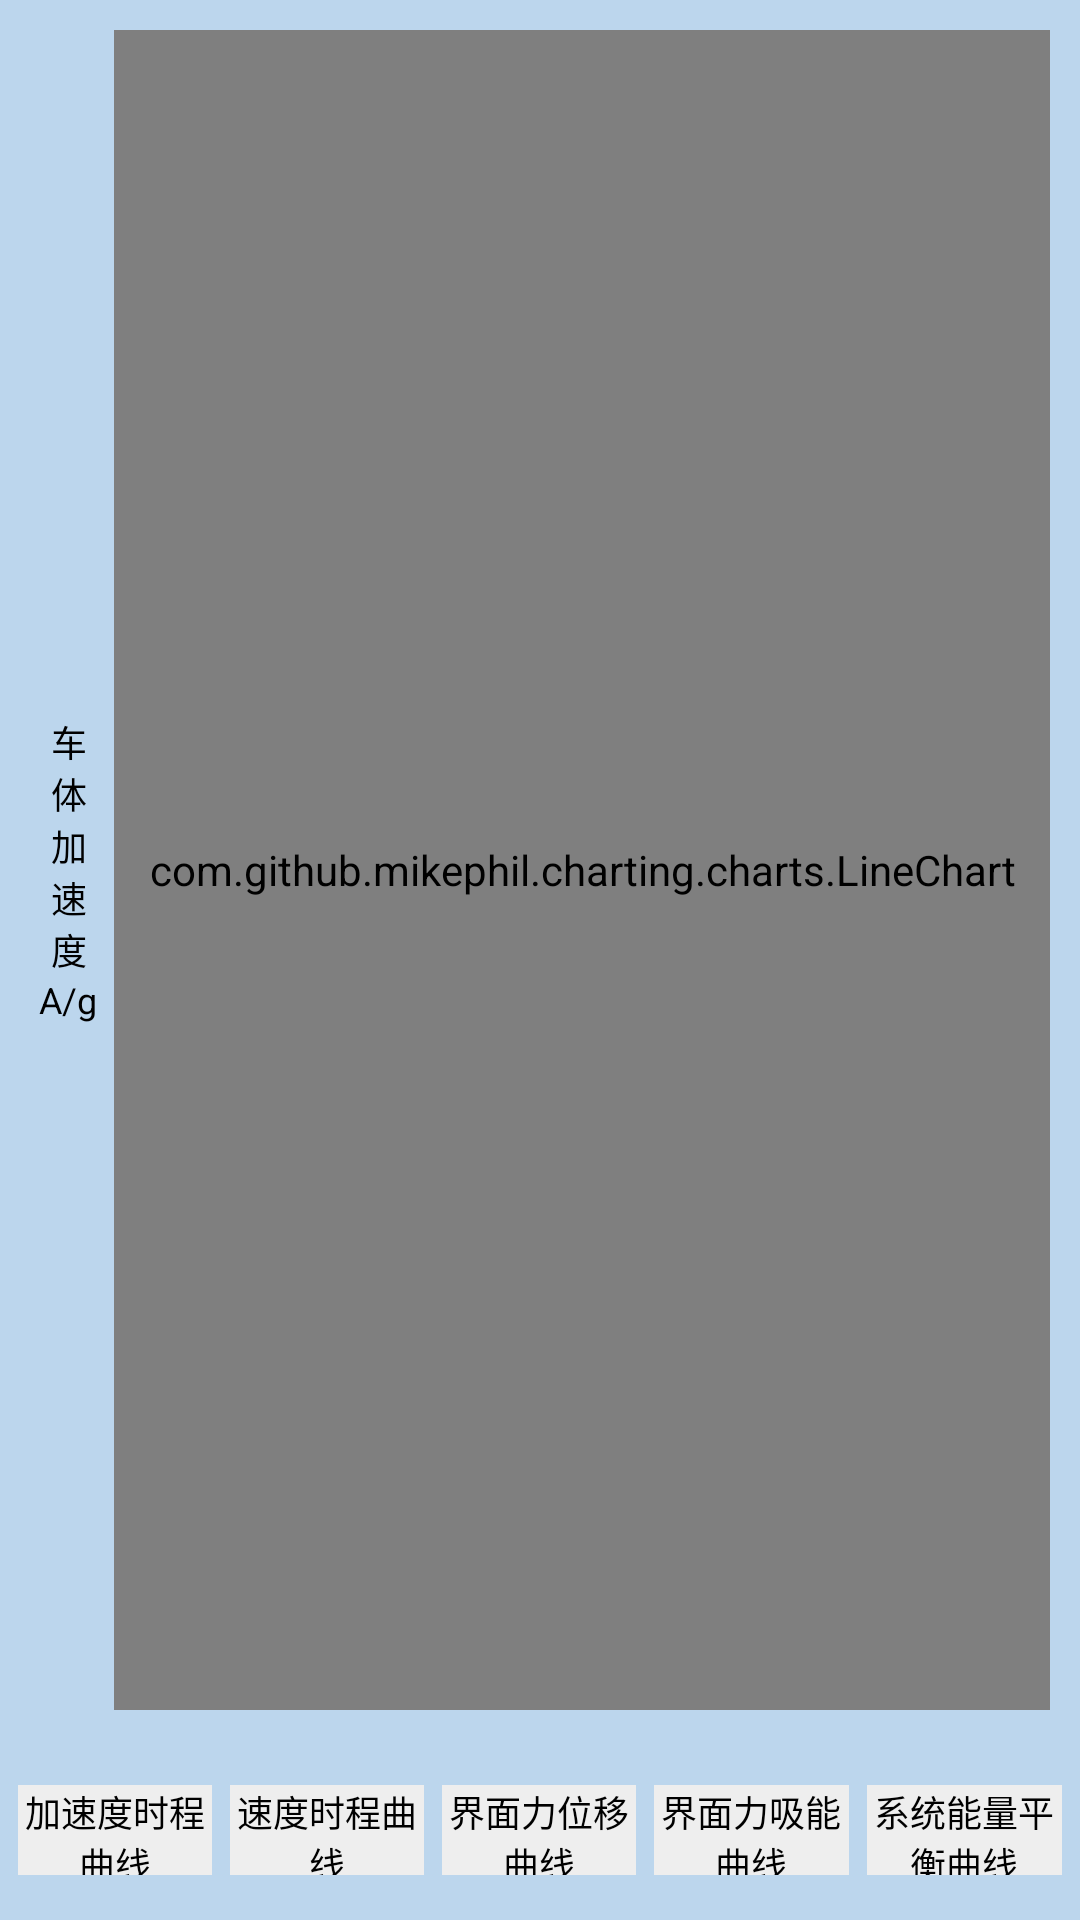

Produce the Android XML layout that renders to this screen, including the resource entries it uses.
<!-- AndroidManifest.xml: application theme AppTheme -->
<!-- res/layout/fragment_calculate.xml -->
<LinearLayout xmlns:android="http://schemas.android.com/apk/res/android"
    xmlns:tools="http://schemas.android.com/tools"
    android:layout_width="match_parent"
    android:layout_height="match_parent"
    android:background="@color/bg_activity"
    android:orientation="vertical"
    tools:context="com.lpy.cansinga.fragment.CalculateFragment">

    <LinearLayout
        android:layout_width="match_parent"
        android:layout_height="0dp"
        android:layout_margin="10dp"
        android:layout_weight="1"
        android:gravity="center_vertical"
        android:orientation="horizontal">

        <LinearLayout
            android:layout_width="wrap_content"
            android:layout_height="wrap_content"
            android:gravity="center"
            android:orientation="vertical">

            <TextView
                android:layout_width="wrap_content"
                android:layout_height="wrap_content"
                android:ems="1"
                android:text="车体加速度"
                android:textColor="@android:color/black"
                android:textSize="12sp" />

            <TextView
                android:layout_width="wrap_content"
                android:layout_height="wrap_content"
                android:ems="2"
                android:text=" A/g"
                android:textColor="@android:color/black"
                android:textSize="12sp" />
        </LinearLayout>

        <com.github.mikephil.charting.charts.LineChart
            android:id="@+id/lineChart"
            android:layout_width="match_parent"
            android:layout_height="match_parent"/>
    </LinearLayout>

    <LinearLayout
        android:layout_width="match_parent"
        android:layout_height="60dp"
        android:gravity="center"
        android:orientation="horizontal">

        <TextView
            android:id="@+id/line1_text"
            android:layout_width="0dp"
            android:layout_height="30dp"
            android:layout_marginLeft="6dp"
            android:layout_marginRight="6dp"
            android:layout_weight="1"
            android:background="@color/bg_grey"
            android:gravity="center"
            android:text="加速度时程曲线"
            android:textColor="@android:color/black"
            android:textSize="12sp" />

        <TextView
            android:id="@+id/line2_text"
            android:layout_width="0dp"
            android:layout_height="30dp"
            android:layout_marginRight="6dp"
            android:layout_weight="1"
            android:background="@color/bg_grey"
            android:gravity="center"
            android:text="速度时程曲线"
            android:textColor="@android:color/black"
            android:textSize="12sp" />

        <TextView
            android:id="@+id/line3_text"
            android:layout_width="0dp"
            android:layout_height="30dp"
            android:layout_marginRight="6dp"
            android:layout_weight="1"
            android:background="@color/bg_grey"
            android:gravity="center"
            android:text="界面力位移曲线"
            android:textColor="@android:color/black"
            android:textSize="12sp" />

        <TextView
            android:id="@+id/line4_text"
            android:layout_width="0dp"
            android:layout_height="30dp"
            android:layout_marginRight="6dp"
            android:layout_weight="1"
            android:background="@color/bg_grey"
            android:gravity="center"
            android:text="界面力吸能曲线"
            android:textColor="@android:color/black"
            android:textSize="12sp" />

        <TextView
            android:id="@+id/line5_text"
            android:layout_width="0dp"
            android:layout_height="30dp"
            android:layout_marginRight="6dp"
            android:layout_weight="1"
            android:background="@color/bg_grey"
            android:gravity="center"
            android:text="系统能量平衡曲线"
            android:textColor="@android:color/black"
            android:textSize="12sp" />
    </LinearLayout>

</LinearLayout>
<!-- resources referenced by this layout -->
<resources>
  <color name="bg_activity">#BCD6ED</color>
  <color name="bg_grey">#eeeeee</color>
  <style name="AppTheme" parent="Theme.AppCompat.Light.DarkActionBar">
          
          <item name="colorPrimary">@color/colorPrimary</item>
          <item name="colorPrimaryDark">@color/colorPrimaryDark</item>
          <item name="colorAccent">@color/colorAccent</item>
          <item name="android:windowBackground">@mipmap/image_welcome</item>
      </style>
  <color name="colorPrimary">#3F51B5</color>
  <color name="colorPrimaryDark">#303F9F</color>
  <color name="colorAccent">#FF4081</color>
</resources>
